Run: headless pygame with SDL's dummy video driver; simulated clock (each Clock.tick advances the game by its frame time, no real sleeping); random seed 0; keys injected as events and as key.get_pressed() state; mouse plan: one left click at the window centre at the start of phase 2, then a move to the lower-right quarter at the start of phase 3.
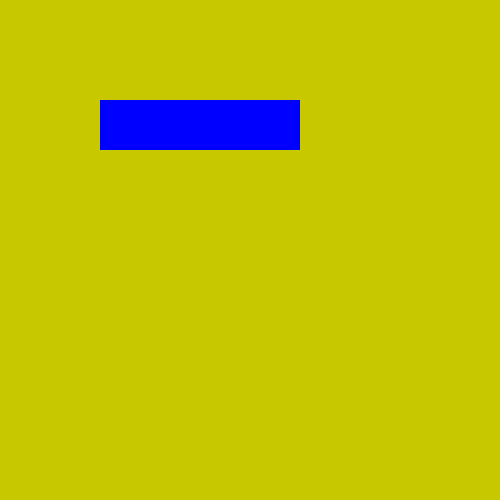
Frame 1 of 4 · flips 1–60 · no input
Frame 2 of 4 · flips 61–180 · clicked the window centre · tapped SPACE, RETURN · held RIGHT (→), D · screen unchanged from frame 1, image omitted
Frame 3 of 4 · flips 181–300 · moved the mouse to the lower-right quarter · held DOWN (↓), S · screen unchanged from frame 2, image omitted
Frame 4 of 4 · flips 301–420 · held LEFT (←), A, UP (↑), W · screen unchanged from frame 3, image omitted

The pygame program that drew these frames:

import pygame

# кольори
YELLOW = (200, 200, 0)
BLACK = (0, 0, 0)
WHITE = (255, 255, 255)
BLUE = (0, 0, 255)
GREEN = (0, 255, 0)
RED = (255, 0, 0)

# налаштування Pygame
pygame.init()
screen = pygame.display.set_mode((500, 500))


class MyRect():
    def __init__(self, x, y):
        self.rect = pygame.Rect(x, y, 200, 50)
        # створення активної та пасивної поверхней
        # створення поверхонь
        self.normal_surf = pygame.Surface(
            (self.rect.width, self.rect.height))
        self.normal_surf.fill(BLUE)

        self.hover_surf = pygame.Surface(
            (self.rect.width, self.rect.height))
        self.hover_surf.fill(RED)
        
        self.current_surf = self.normal_surf
        
    def update(self):
        # перевірка, чи курсор мишки над прямокутником
        x, y = pygame.mouse.get_pos()
        if self.rect.collidepoint(x, y):
            self.current_surf = self.hover_surf
        else:
            self.current_surf = self.normal_surf
            

    def draw(self, surface):
        # відмальовка потрібної поверхні
        surface.blit(self.current_surf, (self.rect.x, self.rect.y))


#######################################    
# об'єкт прямокутника, потрібно його створити
r = MyRect(100, 100)
running = True
clock = pygame.time.Clock()


while running:
    # обробка подій
    for event in pygame.event.get():
        if event.type == pygame.QUIT:
            running = False

    # заливка екрана кольором
    screen.fill(YELLOW)
    # оновлення та відмальовка
    r.update()
    r.draw(screen)

    # оновлення дисплея
    pygame.display.flip()

    clock.tick(50)

pygame.quit()
